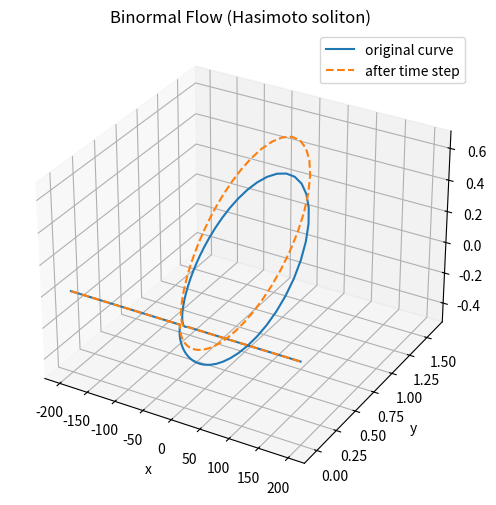

Python code for this plot:
'''
Hasimoto soliton after one time step
Computed and visualized using the Local Induction Approximation and an Euler method
'''

import numpy as np
import matplotlib.pyplot as plt

s = np.linspace(-200, 200, 3000)
t = 0

# parameters
nu = 1.0
tau_0 = 0.5

eta = nu * (s - 2 * tau_0 * t)
mu = mu = 1 / (1 + tau_0**2)
gamma = (2 * mu * (1 / np.cosh(eta))) / nu
theta = tau_0 * s + (nu**2 - tau_0**2) * t

# x, y, z
x = s - (2 * mu / nu) * np.tanh(eta)
y = gamma * np.cos(theta)
z = gamma * np.sin(theta)

soliton = np.stack((x, y, z), axis=1)

# time step it
# first and second derivatives
d_soliton = np.gradient(soliton, axis=0)
dd_soliton = np.gradient(d_soliton, axis=0)

# tangent vector
tangent = d_soliton
tangent /= np.linalg.norm(tangent, axis=1, keepdims=True)

# curvature
cross = np.cross(d_soliton, dd_soliton)
curvature = np.linalg.norm(cross, axis=1) / (np.linalg.norm(d_soliton, axis=1)**3)

# normal vector
normal = dd_soliton
normal /= np.linalg.norm(normal, axis=1, keepdims=True)

# binormal vector
binormal = np.cross(tangent, normal)

time_step = 10.0
soliton_new = soliton + time_step * (curvature[:, None] * binormal)

# visualize
fig = plt.figure(figsize=(10, 6))
ax = fig.add_subplot(111, projection='3d')

ax.plot(soliton[:, 0], soliton[:, 1], soliton[:, 2], '-', label='original curve')
ax.plot(soliton_new[:, 0], soliton_new[:, 1], soliton_new[:, 2], '--', label='after time step')

ax.set_title('Binormal Flow (Hasimoto soliton)')
ax.set_xlabel('x')
ax.set_ylabel('y')
ax.set_zlabel('z')
ax.legend()
plt.show()
